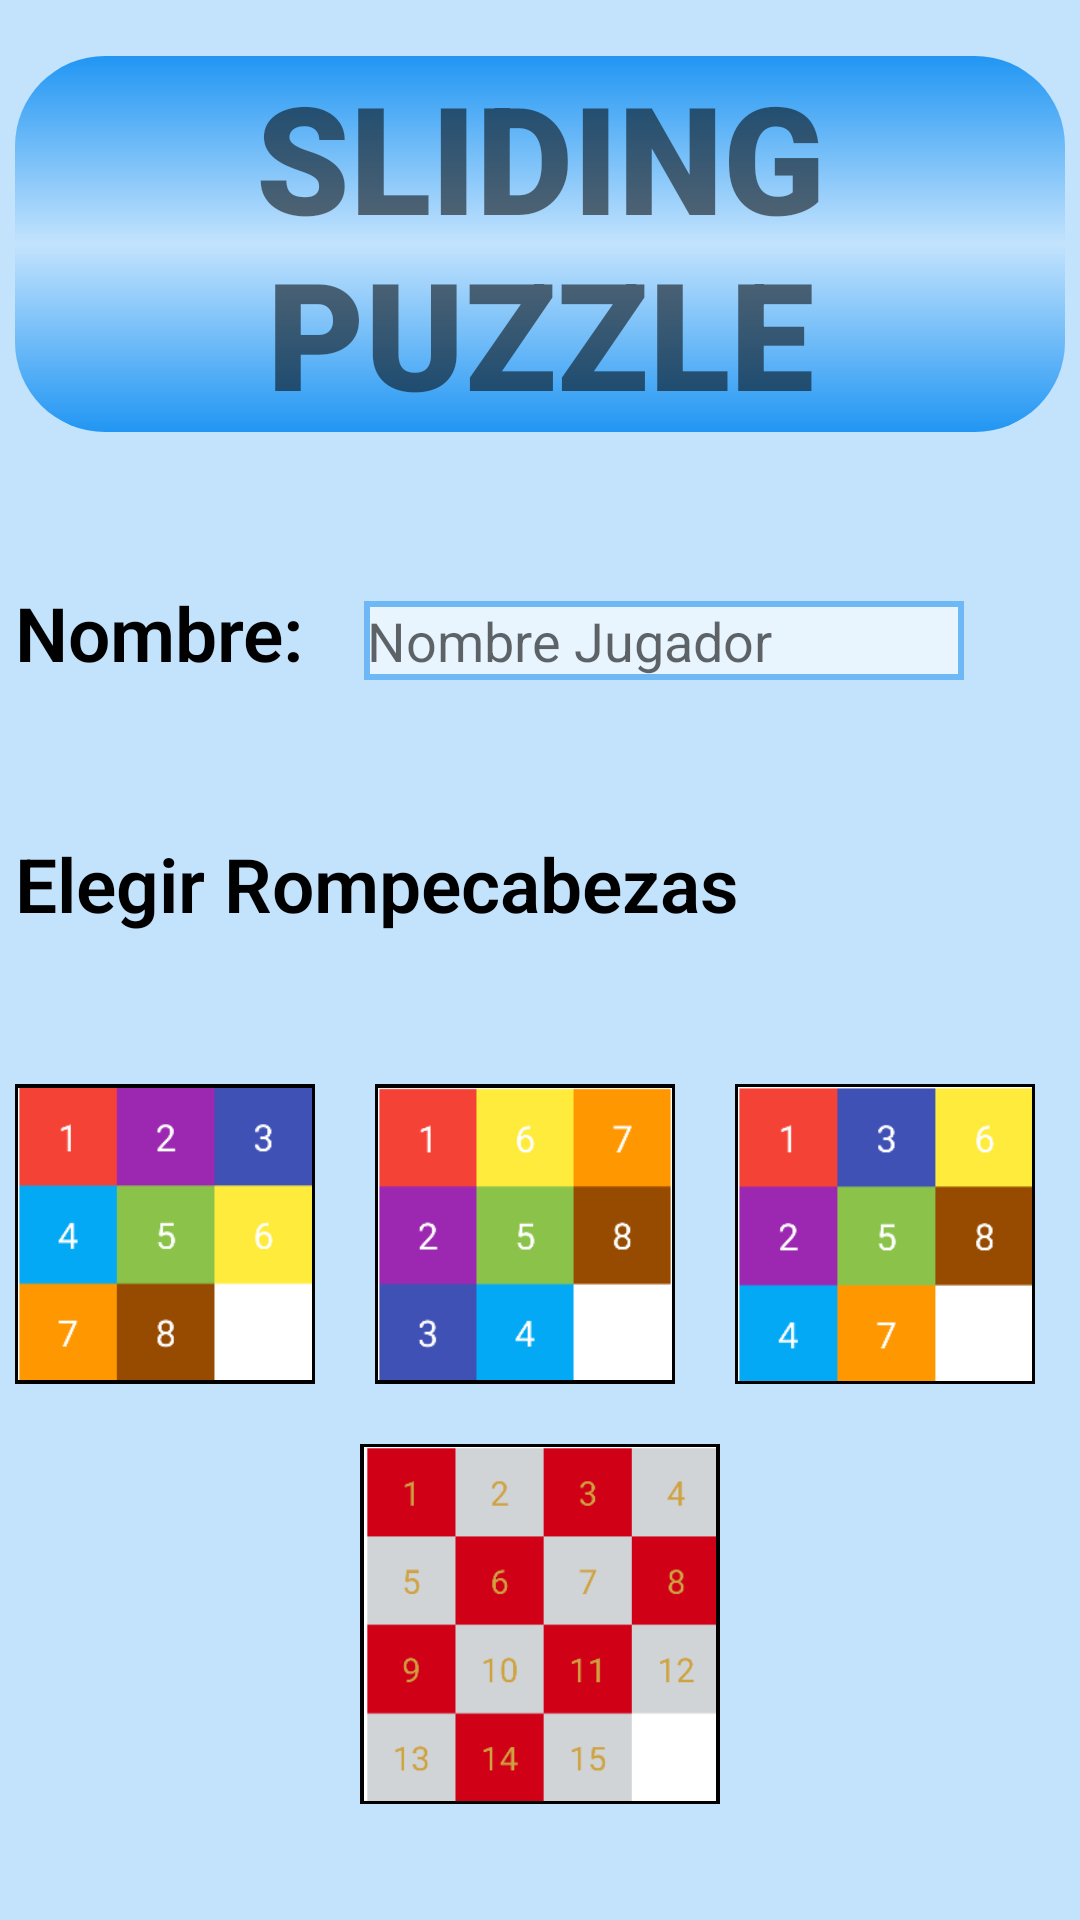

The Android layout XML behind this screen, and the referenced resources:
<!-- AndroidManifest.xml: application theme Theme.ProyectoV2 -->
<!-- res/layout/activity_main.xml -->
<?xml version="1.0" encoding="utf-8"?>
<RelativeLayout xmlns:android="http://schemas.android.com/apk/res/android"
    xmlns:app="http://schemas.android.com/apk/res-auto"
    xmlns:tools="http://schemas.android.com/tools"
    android:layout_width="match_parent"
    android:layout_height="match_parent"
    tools:context=".MainActivity"
    android:background="@drawable/fondo">


    <LinearLayout
        android:layout_width="350dp"
        android:layout_height="wrap_content"
        android:layout_centerInParent="true"
        android:orientation="vertical">

        <TextView
            android:layout_width="match_parent"
            android:layout_height="wrap_content"
            android:fontFamily="sans-serif-black"
            android:gravity="center"
            android:text="SLIDING PUZZLE"
            android:textSize="50dp"
            android:background="@drawable/titulo"/>

        <Space
            android:layout_width="match_parent"
            android:layout_height="50dp" />

        <LinearLayout
            android:layout_width="wrap_content"
            android:layout_height="wrap_content"
            android:orientation="horizontal">

            <TextView
                android:layout_width="wrap_content"
                android:layout_height="wrap_content"
                android:gravity="center"
                android:text="Nombre:"
                android:textSize="25dp"
                android:fontFamily="sans-serif-light"
                android:textColor="@color/black"
                android:textStyle="bold"
                />
            <Space
                android:layout_width="20dp"
                android:layout_height="wrap_content"/>
            <EditText
                android:id="@+id/etnombre"
                android:layout_width="200dp"
                android:layout_height="wrap_content"
                android:hint="Nombre Jugador"
                android:inputType="text"
                android:imeOptions="actionDone"
                android:background="@drawable/input"/>
        </LinearLayout>

        <Space
            android:layout_width="match_parent"
            android:layout_height="50dp" />

        <TextView
            android:layout_width="match_parent"
            android:layout_height="wrap_content"
            android:fontFamily="sans-serif-light"
            android:text="Elegir Rompecabezas"
            android:textSize="25dp"
            android:textColor="@color/black"
            android:textStyle="bold"

            />

        <Space
            android:layout_width="match_parent"
            android:layout_height="50dp" />

        <LinearLayout
            android:layout_width="match_parent"
            android:layout_height="wrap_content"
            android:orientation="horizontal">

            <ImageView
                android:id="@+id/ivmodo1"
                android:layout_width="100dp"
                android:layout_height="100dp"
                android:background="@drawable/piezas_detalle"
                android:src="@drawable/patron1" />

            <Space
                android:layout_width="20dp"
                android:layout_height="wrap_content" />

            <ImageView
                android:id="@+id/ivmodo2"
                android:layout_width="100dp"
                android:layout_height="100dp"
                android:background="@drawable/piezas_detalle"
                android:src="@drawable/patron2" />

            <Space
                android:layout_width="20dp"
                android:layout_height="wrap_content" />

            <ImageView
                android:id="@+id/ivmodo3"
                android:layout_width="100dp"
                android:layout_height="100dp"
                android:background="@drawable/piezas_detalle"
                android:src="@drawable/patron3" />
        </LinearLayout>

        <ImageView
            android:id="@+id/ivmodo4x4"
            android:layout_width="120dp"
            android:layout_height="120dp"
            android:layout_gravity="center"
            android:layout_margin="20dp"
            android:background="@drawable/piezas_detalle"
            android:src="@drawable/patron4x4" />
    </LinearLayout>



</RelativeLayout>
<!-- resources referenced by this layout -->
<resources>
  <!-- drawable fondo (drawable) -->
  <?xml version="1.0" encoding="utf-8"?>
  <shape xmlns:android="http://schemas.android.com/apk/res/android">
      <solid android:color="#C3E3FD" />
      <padding android:left="1dp" android:top="1dp" android:right="1dp"
          android:bottom="1dp" />
  
  </shape>
  <!-- drawable input (drawable) -->
  <?xml version="1.0" encoding="utf-8"?>
  <shape xmlns:android="http://schemas.android.com/apk/res/android">
      <solid android:color="#E8F5FF" />
      <stroke android:width="2dp" android:color="#6EB8F5" />
      <padding android:left="1dp" android:top="1dp" android:right="1dp"
          android:bottom="1dp" />
  </shape>
  <!-- drawable patron1: png bitmap (drawable, 3966 bytes) -->
  <!-- drawable patron2: png bitmap (drawable, 4041 bytes) -->
  <!-- drawable patron3: png bitmap (drawable, 3955 bytes) -->
  <!-- drawable patron4x4: png bitmap (drawable, 7005 bytes) -->
  <!-- drawable piezas_detalle (drawable) -->
  <?xml version="1.0" encoding="utf-8"?>
  <shape xmlns:android="http://schemas.android.com/apk/res/android">
      <solid android:color="#FFFFFF" />
      <stroke android:width="10dp" android:color="#000000" />
      <padding android:left="1dp" android:top="1dp" android:right="1dp"
          android:bottom="1dp" />
  
  </shape>
  <!-- drawable titulo (drawable) -->
  <?xml version="1.0" encoding="utf-8"?>
  <shape xmlns:android="http://schemas.android.com/apk/res/android">
      <gradient
          android:startColor="#2196F3"
          android:centerColor="#C3E3FD"
          android:endColor="#2196F3"
          android:angle="90"/>
      <corners
          android:radius="30dp"/>
  
  </shape>
  <style name="Theme.ProyectoV2" parent="Theme.MaterialComponents.DayNight.DarkActionBar">
          
          <item name="colorPrimary">@color/purple_500</item>
          <item name="colorPrimaryVariant">@color/purple_700</item>
          <item name="colorOnPrimary">@color/white</item>
          
          <item name="colorSecondary">@color/teal_200</item>
          <item name="colorSecondaryVariant">@color/teal_700</item>
          <item name="colorOnSecondary">@color/black</item>
          
          <item name="android:statusBarColor" tools:targetApi="l">?attr/colorPrimaryVariant</item>
          
      </style>
  <!-- not gathered from this repository: default colours our renderer supplied (Android Studio template values) -->
  <color name="purple_500">#FF6200EE</color>
  <color name="purple_700">#FF3700B3</color>
  <color name="teal_200">#FF03DAC5</color>
  <color name="teal_700">#FF018786</color>
  <color name="black">#FF000000</color>
  <color name="white">#FFFFFFFF</color>
</resources>
